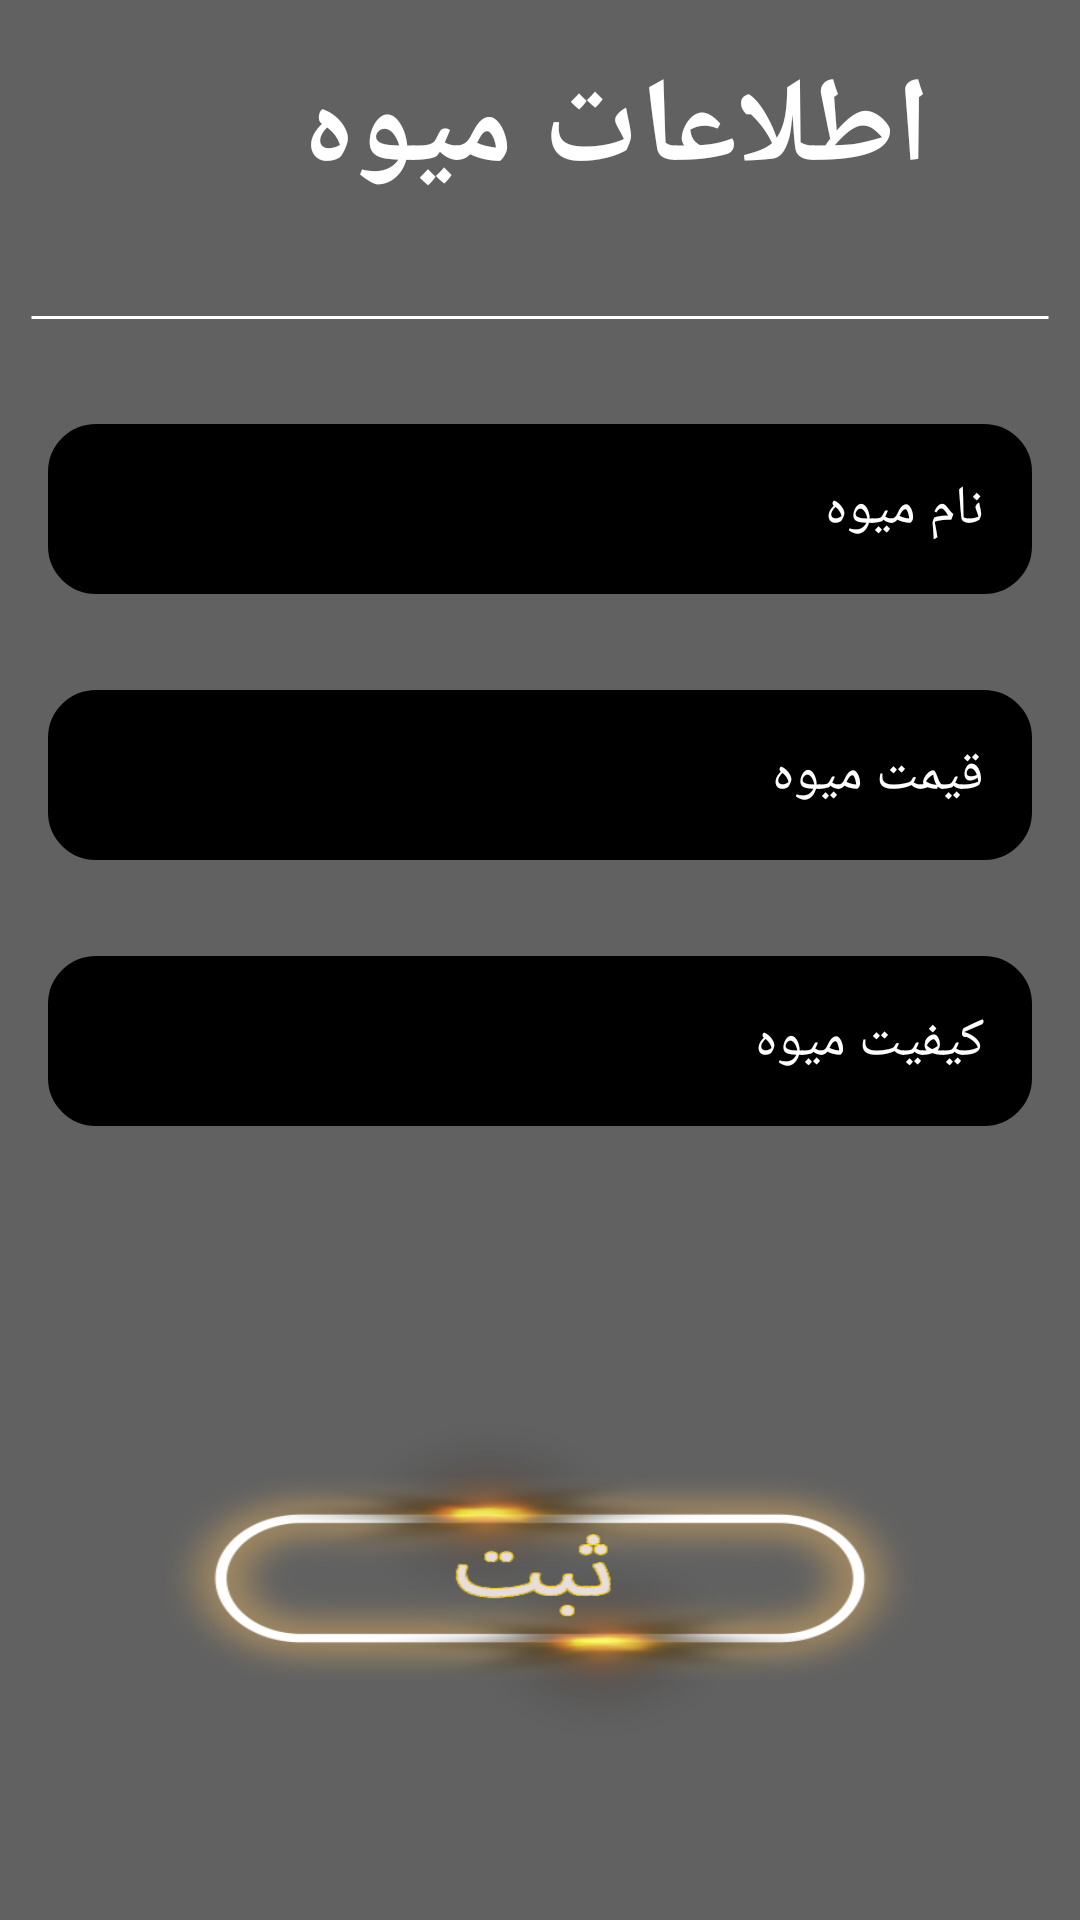

This screen was rendered from an Android layout file. Write that file and the resources it references.
<!-- AndroidManifest.xml: activity theme Theme.AppCompat.DayNight.NoActionBar -->
<!-- res/layout/activity_fruit_information.xml -->
<?xml version="1.0" encoding="utf-8"?>
<RelativeLayout xmlns:android="http://schemas.android.com/apk/res/android"
    xmlns:app="http://schemas.android.com/apk/res-auto"
    xmlns:tools="http://schemas.android.com/tools"
    android:id="@+id/background"
    android:layout_width="match_parent"
    android:layout_height="match_parent"
    android:background="#616161"
    tools:context=".controller.FruitInformationActivity">

    <RelativeLayout
        android:id="@+id/header"
        android:layout_width="match_parent"
        android:layout_height="wrap_content">

        <ImageButton
            android:id="@+id/fruitinfo_back"
            android:layout_width="34dp"
            android:layout_height="34dp"
            android:layout_alignParentRight="true"
            android:layout_centerVertical="true"
            android:background="@drawable/ic_back"
            android:padding="@dimen/small_margin" />

        <TextView
            android:id="@+id/fruit_header"
            android:layout_width="match_parent"
            android:layout_height="wrap_content"
            android:layout_toLeftOf="@id/fruitinfo_back"
            android:padding="@dimen/normal_margin"
            android:text="@string/fruit_info"
            android:textColor="@color/white"
            android:textSize="@dimen/text_header_size"
            android:textStyle="bold"
            tools:ignore="MissingConstraints" />

        <ImageButton
            android:id="@+id/search_button"
            android:layout_width="wrap_content"
            android:layout_height="wrap_content"
            android:layout_centerVertical="true"
            android:layout_marginLeft="@dimen/normal_margin"
            android:background="@drawable/ic_search"
            android:padding="@dimen/normal_margin" />
    </RelativeLayout>

    <TextView
        android:id="@+id/dividing_line"
        android:layout_width="match_parent"
        android:layout_height="wrap_content"
        android:layout_below="@id/header"
        android:layout_margin="@dimen/small_margin"
        android:background="@drawable/line" />

    <EditText
        android:id="@+id/fruit_name_ac"
        android:layout_width="350dp"
        android:layout_height="wrap_content"
        android:layout_below="@id/dividing_line"
        android:layout_centerHorizontal="true"
        android:layout_margin="@dimen/normal_margin"
        android:layout_marginTop="@dimen/large_margin"
        android:background="@drawable/edit_text_border2"
        android:hint="@string/fruit_name_hint"
        android:maxLength="@android:integer/config_shortAnimTime"
        android:maxLines="1"
        android:padding="@dimen/normal_margin"
        android:textColor="@color/white"
        android:textColorHint="@color/white"
        tools:ignore="MissingConstraints" />

    <EditText
        android:id="@+id/fruit_price_ac"
        android:layout_width="350dp"
        android:layout_height="wrap_content"
        android:layout_below="@id/fruit_name_ac"
        android:layout_centerHorizontal="true"
        android:layout_margin="@dimen/normal_margin"
        android:background="@drawable/edit_text_border2"
        android:hint="@string/fruit_price_hint"
        android:maxLength="@android:integer/config_shortAnimTime"
        android:maxLines="1"
        android:padding="@dimen/normal_margin"
        android:inputType="number"
        android:textColor="@color/white"
        android:textColorHint="@color/white" />

    <EditText
        android:id="@+id/fruit_qlt_ac"
        android:layout_width="350dp"
        android:layout_height="wrap_content"
        android:layout_below="@id/fruit_price_ac"
        android:layout_centerHorizontal="true"
        android:layout_margin="@dimen/normal_margin"
        android:background="@drawable/edit_text_border2"
        android:hint="@string/fruit_qlt_hint"
        android:maxLength="@android:integer/config_shortAnimTime"
        android:maxLines="1"
        android:padding="@dimen/normal_margin"
        android:inputType="number"
        android:textColor="@color/white"
        android:textColorHint="@color/white" />

    <ImageButton
        android:id="@+id/fruit_save_btn"
        android:layout_width="250dp"
        android:layout_height="150dp"
        android:layout_below="@id/fruit_qlt_ac"
        android:layout_centerHorizontal="true"
        android:layout_marginTop="@dimen/xxlarge_margin"
        android:background="@drawable/save_button"
        android:shadowRadius="@android:integer/status_bar_notification_info_maxnum" />

</RelativeLayout>
<!-- resources referenced by this layout -->
<resources>
  <color name="white">#FFFFFFFF</color>
  <dimen name="large_margin">20dp</dimen>
  <dimen name="normal_margin">16dp</dimen>
  <dimen name="small_margin">10dp</dimen>
  <dimen name="text_header_size">40sp</dimen>
  <dimen name="xxlarge_margin">60dp</dimen>
  <!-- drawable edit_text_border2 (drawable) -->
  <?xml version="1.0" encoding="utf-8"?>
  <shape
      xmlns:android="http://schemas.android.com/apk/res/android">
      <stroke android:color="#000000"
          android:width="@dimen/normal_stroke"
          />
      <corners
          android:radius="15dp"
          />
      <solid
          android:color="@color/black"
          />
  </shape>
  <!-- drawable line (drawable) -->
  <?xml version="1.0" encoding="utf-8"?>
  <shape
      android:shape="line"
      xmlns:android="http://schemas.android.com/apk/res/android">
  
      <stroke android:color="@color/white"
          android:width="1dp"
  
          />
      <solid
          android:color="@color/white"
          />
  </shape>
  <!-- drawable save_button: png bitmap (drawable-v24, 122250 bytes) -->
  <string name="fruit_info">اطلاعات میوه</string>
  <string name="fruit_name_hint">نام میوه</string>
  <string name="fruit_price_hint">قیمت میوه</string>
  <string name="fruit_qlt_hint">کیفیت میوه</string>
  
      //////////////////////////////////////////////////////debt AC
  <dimen name="normal_stroke">2dp</dimen>
  <color name="black">#FF000000</color>
</resources>
